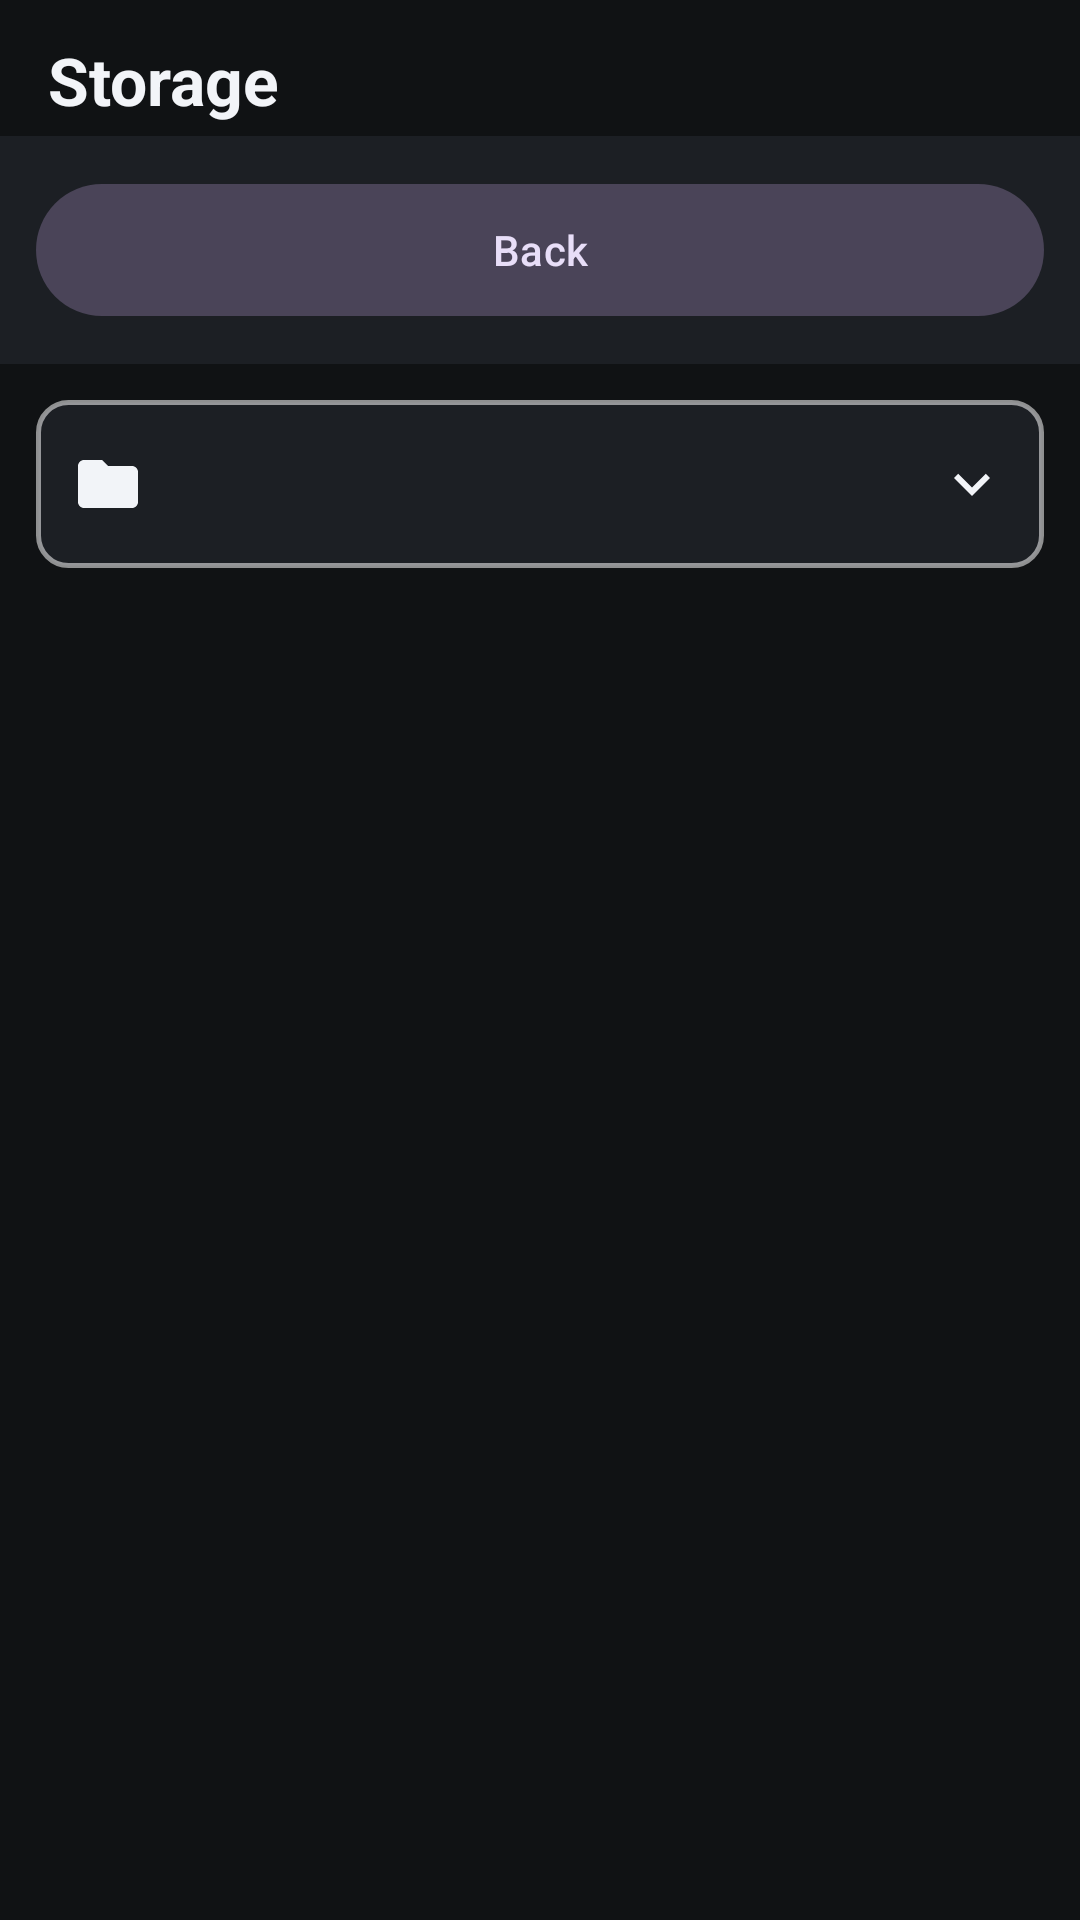

Reconstruct the res/layout file that produces this screen, plus the resources it refers to.
<!-- AndroidManifest.xml: application theme Theme.Dashcam -->
<!-- res/layout/activity_storage.xml -->
<?xml version="1.0" encoding="utf-8"?>
<androidx.constraintlayout.widget.ConstraintLayout xmlns:android="http://schemas.android.com/apk/res/android"
    xmlns:app="http://schemas.android.com/apk/res-auto"
    android:layout_width="match_parent"
    android:layout_height="match_parent"
    android:fitsSystemWindows="true">

    <TextView
        android:id="@+id/title"
        android:layout_width="0dp"
        android:layout_height="wrap_content"
        android:paddingStart="16dp"
        android:paddingTop="12dp"
        android:paddingEnd="16dp"
        android:paddingBottom="4dp"
        android:text="@string/storage"
        android:textColor="@color/text"
        android:textSize="22sp"
        android:textStyle="bold"
        app:layout_constraintEnd_toEndOf="parent"
        app:layout_constraintStart_toStartOf="parent"
        app:layout_constraintTop_toTopOf="parent" />

    <LinearLayout
        android:id="@+id/buttons"
        android:layout_width="0dp"
        android:layout_height="wrap_content"
        android:background="@color/surface"
        android:orientation="horizontal"
        android:padding="8dp"
        app:layout_constraintEnd_toEndOf="parent"
        app:layout_constraintStart_toStartOf="parent"
        app:layout_constraintTop_toBottomOf="@id/title">

        <com.google.android.material.button.MaterialButton
            android:id="@+id/btnBack"
            style="@style/Widget.Material3.Button.TonalButton"
            android:layout_width="0dp"
            android:layout_height="52dp"
            android:layout_margin="4dp"
            android:layout_weight="1"
            android:text="@string/back" />

        <com.google.android.material.button.MaterialButton
            android:id="@+id/btnDelete"
            style="@style/Widget.Material3.Button.TonalButton"
            android:layout_width="0dp"
            android:layout_height="52dp"
            android:layout_margin="4dp"
            android:layout_weight="1"
            android:text="@string/delete"
            android:visibility="gone" />

        <com.google.android.material.button.MaterialButton
            android:id="@+id/btnDeleteAll"
            style="@style/Widget.Material3.Button"
            android:layout_width="0dp"
            android:layout_height="52dp"
            android:layout_margin="4dp"
            android:layout_weight="1"
            android:text="@string/delete_all"
            android:visibility="gone" />
    </LinearLayout>

    <LinearLayout
        android:id="@+id/folderPicker"
        android:layout_width="0dp"
        android:layout_height="56dp"
        android:layout_marginHorizontal="12dp"
        android:layout_marginTop="12dp"
        android:layout_marginBottom="8dp"
        android:background="@drawable/bg_dropdown"
        android:gravity="center_vertical"
        android:orientation="horizontal"
        android:paddingStart="12dp"
        android:paddingEnd="12dp"
        app:layout_constraintEnd_toEndOf="parent"
        app:layout_constraintStart_toStartOf="parent"
        app:layout_constraintTop_toBottomOf="@id/buttons">

        <ImageView
            android:layout_width="24dp"
            android:layout_height="24dp"
            android:contentDescription="@string/storage"
            android:src="@drawable/ic_folder" />

        <Spinner
            android:id="@+id/folderSpinner"
            android:layout_width="0dp"
            android:layout_height="match_parent"
            android:layout_marginStart="8dp"
            android:layout_weight="1"
            android:background="@android:color/transparent"
            android:popupBackground="@color/surface"
            android:spinnerMode="dropdown" />

        <ImageView
            android:layout_width="24dp"
            android:layout_height="24dp"
            android:contentDescription="@string/storage"
            android:src="@drawable/ic_expand_more" />
    </LinearLayout>

    <TextView
        android:id="@+id/empty"
        android:layout_width="wrap_content"
        android:layout_height="wrap_content"
        android:text="@string/storage_empty"
        android:textColor="@color/text_muted"
        android:visibility="gone"
        app:layout_constraintBottom_toBottomOf="parent"
        app:layout_constraintEnd_toEndOf="parent"
        app:layout_constraintStart_toStartOf="parent"
        app:layout_constraintTop_toBottomOf="@id/folderPicker" />

    <androidx.recyclerview.widget.RecyclerView
        android:id="@+id/list"
        android:layout_width="0dp"
        android:layout_height="0dp"
        android:clipToPadding="false"
        android:paddingBottom="16dp"
        app:layout_constraintBottom_toBottomOf="parent"
        app:layout_constraintEnd_toEndOf="parent"
        app:layout_constraintStart_toStartOf="parent"
        app:layout_constraintTop_toBottomOf="@id/folderPicker" />

</androidx.constraintlayout.widget.ConstraintLayout>
<!-- resources referenced by this layout -->
<resources>
  <color name="surface">#FF1C1F24</color>
  <color name="text">#FFF2F4F8</color>
  <color name="text_muted">#FF9AA3B2</color>
  <!-- drawable bg_dropdown (drawable) -->
  <?xml version="1.0" encoding="utf-8"?>
  <shape xmlns:android="http://schemas.android.com/apk/res/android">
      <solid android:color="@color/surface" />
      <corners android:radius="10dp" />
      <stroke
          android:width="1.5dp"
          android:color="#88FFFFFF" />
  </shape>
  <!-- drawable ic_expand_more (drawable) -->
  <?xml version="1.0" encoding="utf-8"?>
  <vector xmlns:android="http://schemas.android.com/apk/res/android"
      android:width="24dp"
      android:height="24dp"
      android:viewportWidth="24"
      android:viewportHeight="24">
      <path
          android:fillColor="#F2F4F8"
          android:pathData="M7.4,8.6 L12,13.2 16.6,8.6 18,10 12,16 6,10z" />
  </vector>
  <!-- drawable ic_folder (drawable) -->
  <?xml version="1.0" encoding="utf-8"?>
  <vector xmlns:android="http://schemas.android.com/apk/res/android"
      android:width="24dp"
      android:height="24dp"
      android:viewportWidth="24"
      android:viewportHeight="24">
      <path
          android:fillColor="#F2F4F8"
          android:pathData="M10,4H4C2.9,4 2,4.9 2,6v12c0,1.1 0.9,2 2,2h16c1.1,0 2,-0.9 2,-2V8c0,-1.1 -0.9,-2 -2,-2h-8L10,4z" />
  </vector>
  <string name="back">Back</string>
  <string name="delete">Delete</string>
  <string name="delete_all">Delete all</string>
  <string name="storage">Storage</string>
  <string name="storage_empty">No recordings yet</string>
  <style name="Theme.Dashcam" parent="Theme.Material3.Dark.NoActionBar">
          <item name="android:statusBarColor">@color/bg</item>
          <item name="android:navigationBarColor">@color/bg</item>
          <item name="android:windowBackground">@color/bg</item>
          <item name="colorPrimary">@color/accent</item>
          <item name="colorOnPrimary">@color/text</item>
          <item name="colorSecondary">@color/ok</item>
      </style>
  <color name="bg">#FF101214</color>
  <color name="accent">#FFE53935</color>
  <color name="ok">#FF3DDC84</color>
</resources>
